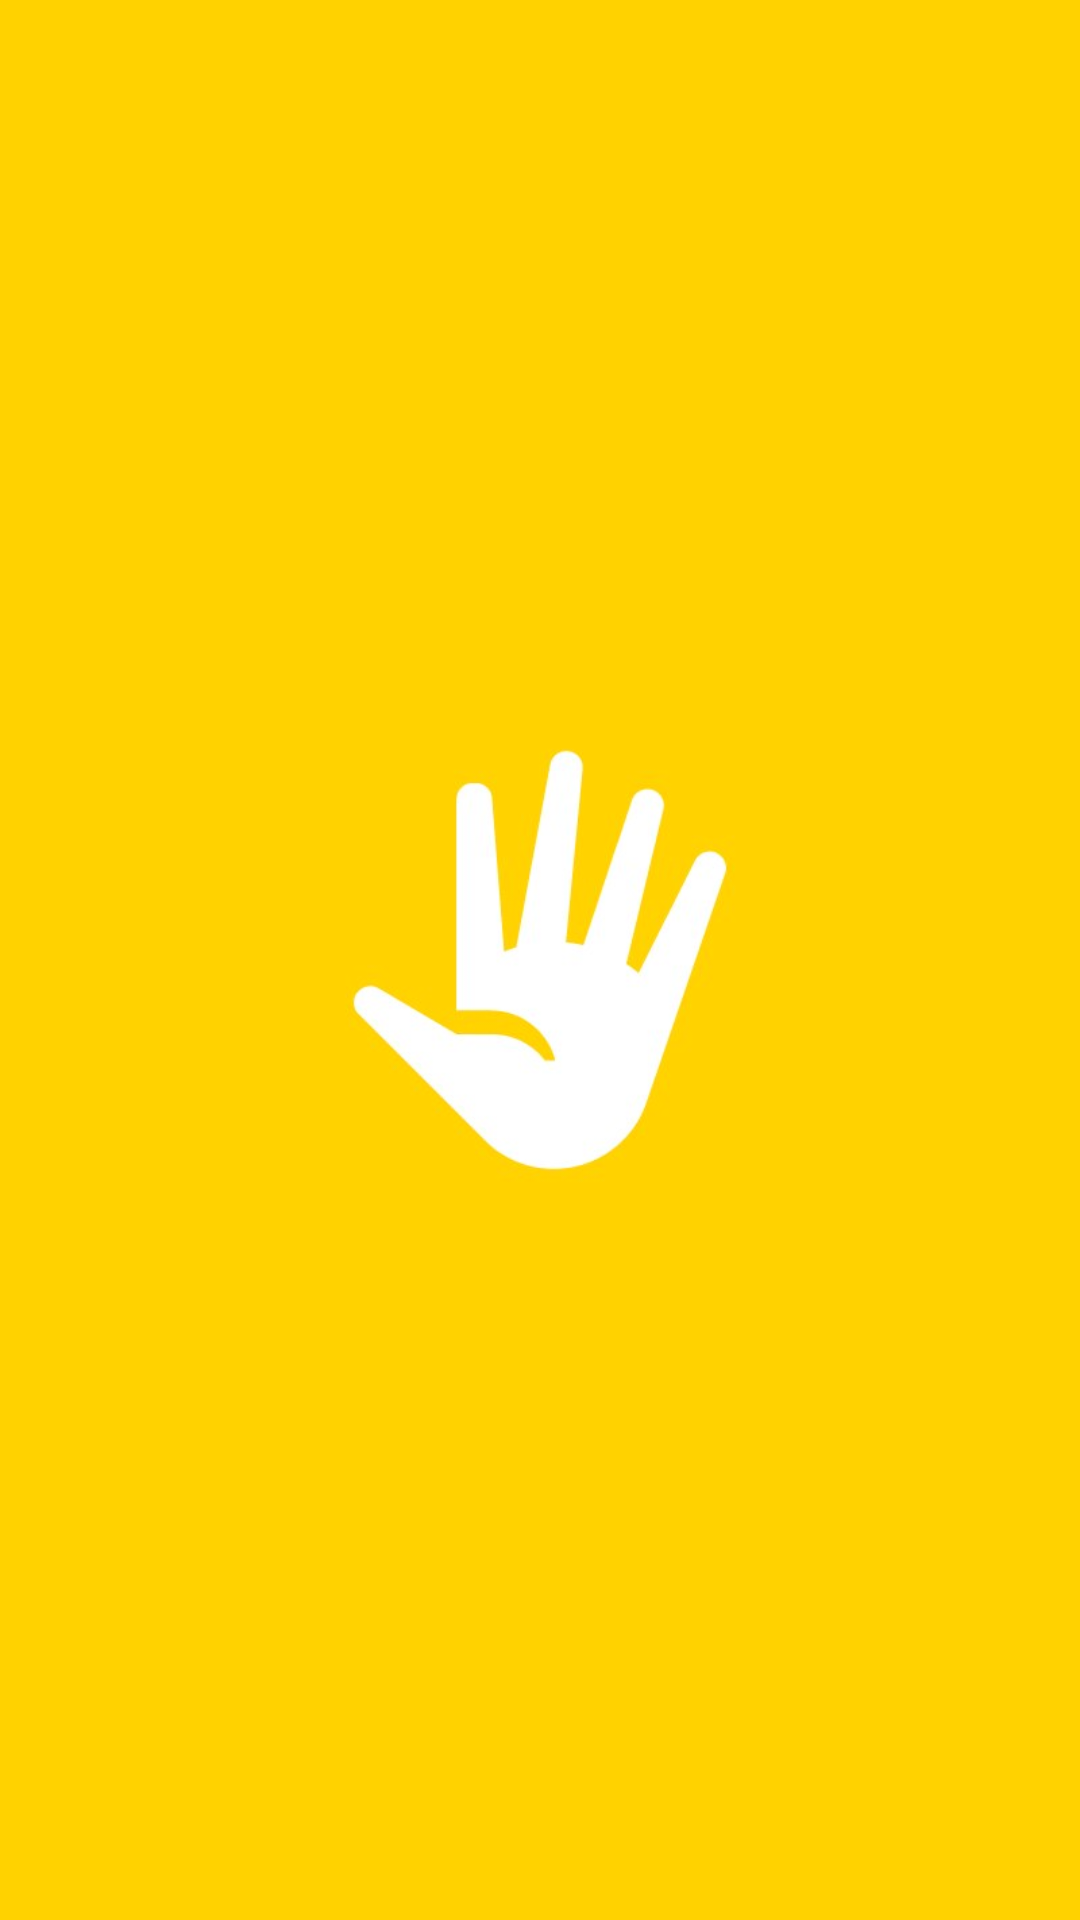

This screen was rendered from an Android layout file. Write that file and the resources it references.
<!-- AndroidManifest.xml: application theme Theme.Tag -->
<!-- res/layout/activity_main.xml -->
<?xml version="1.0" encoding="utf-8"?>
<androidx.constraintlayout.widget.ConstraintLayout xmlns:android="http://schemas.android.com/apk/res/android"
    xmlns:app="http://schemas.android.com/apk/res-auto"
    xmlns:tools="http://schemas.android.com/tools"
    android:layout_width="match_parent"
    android:layout_height="match_parent"
    android:background="@color/yellow"
    android:id="@+id/layout"
    tools:context=".MainActivity">
    <ImageView
        android:id="@+id/mainSplashScreenImage"
        android:layout_width="0dp"
        android:layout_height="0dp"
        android:adjustViewBounds="true"
        android:background="@color/yellow"
        android:src="@drawable/taglogo"
        app:layout_constraintBottom_toBottomOf="parent"
        app:layout_constraintLeft_toLeftOf="parent"
        app:layout_constraintRight_toRightOf="parent"
        app:layout_constraintTop_toTopOf="parent" />


    <android.widget.Button
        android:visibility="gone"
        android:id="@+id/go"
        android:layout_width="100dp"
        android:layout_height="100dp"
        android:text="go"
        app:strokeColor="@color/yellow"
        android:textColor="@color/yellow"
        android:textSize="30sp"
        android:background="@drawable/custom_button"
        app:layout_constraintBottom_toBottomOf="parent"
        app:layout_constraintEnd_toEndOf="parent"
        app:layout_constraintStart_toStartOf="parent"
        app:layout_constraintTop_toTopOf="parent"
        />

    <de.hdodenhof.circleimageview.CircleImageView
        android:visibility="gone"
        android:id="@+id/profile"
        android:src="@drawable/profileimg"
        android:layout_width="200sp"
        android:layout_height="200sp"
        android:layout_marginTop="100dp"
        app:layout_constraintTop_toTopOf="parent"
        app:layout_constraintLeft_toLeftOf="parent"
        app:layout_constraintRight_toRightOf="parent"
        app:civ_border_color="@color/yellow"
        app:civ_border_width="3dp"
        />



</androidx.constraintlayout.widget.ConstraintLayout>
<!-- resources referenced by this layout -->
<resources>
  <color name="yellow">#ffd200 </color>
  <!-- drawable custom_button (drawable) -->
  <?xml version="1.0" encoding="utf-8"?>
  <shape xmlns:android="http://schemas.android.com/apk/res/android" android:shape="rectangle">
      <stroke android:color="@color/yellow" android:width="1dp"/>
      <solid android:color="@color/white" />
      <corners android:radius="100dp"/>
  </shape>
  <!-- drawable taglogo: png bitmap (drawable, 54636 bytes) -->
  <style name="Theme.Tag" parent="Theme.MaterialComponents.Light.NoActionBar">
          
          <item name="colorPrimary">@color/purple_500</item>
          <item name="colorPrimaryVariant">@color/purple_700</item>
          <item name="colorOnPrimary">@color/white</item>
          
          <item name="colorSecondary">@color/teal_200</item>
          <item name="colorSecondaryVariant">@color/teal_700</item>
          <item name="colorOnSecondary">@color/black</item>
          
          <item name="android:statusBarColor" tools:targetApi="l">?attr/colorPrimaryVariant</item>
          
      </style>
  <color name="white">#FFFFFFFF</color>
  <color name="purple_500">#FF6200EE</color>
  <color name="purple_700">#FF3700B3</color>
  <color name="teal_200">#FF03DAC5</color>
  <color name="teal_700">#FF018786</color>
  <color name="black">#FF000000</color>
</resources>
